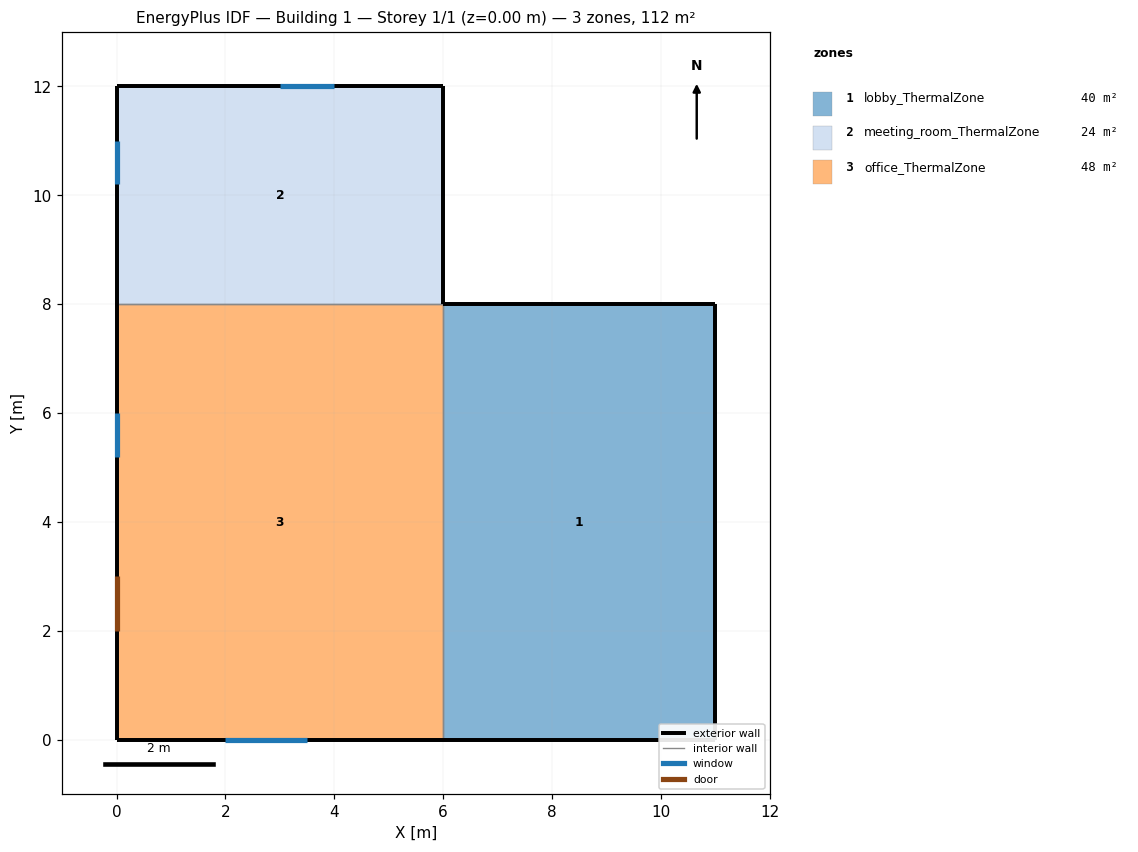
=== STOREY PLAN SPEC (per zone: floor XY polygon, exterior-wall plan segments, windows/doors) ===
zone 1: lobby_ThermalZone  (40.0 m²)
  floor: (6.00, 8.00) (11.00, 8.00) (11.00, 0.00) (6.00, 0.00)
  exterior wall: (11.00, 0.00) – (11.00, 8.00)  [8.0 m]
  exterior wall: (11.00, 8.00) – (6.00, 8.00)  [5.0 m]
  exterior wall: (6.00, 0.00) – (11.00, 0.00)  [5.0 m]
  interior walls: 1
zone 2: meeting_room_ThermalZone  (24.0 m²)
  floor: (0.00, 12.00) (6.00, 12.00) (6.00, 8.00) (0.00, 8.00)
  exterior wall: (6.00, 8.00) – (6.00, 12.00)  [4.0 m]
  exterior wall: (6.00, 12.00) – (0.00, 12.00)  [6.0 m]
    window: (4.00, 12.00) – (3.00, 12.00)  [1.0 m²]
  exterior wall: (0.00, 12.00) – (0.00, 8.00)  [4.0 m]
    window: (0.00, 11.00) – (0.00, 10.20)  [1.2 m²]
  interior walls: 1
zone 3: office_ThermalZone  (48.0 m²)
  floor: (0.00, 8.00) (6.00, 8.00) (6.00, 0.00) (0.00, 0.00)
  exterior wall: (0.00, 0.00) – (6.00, 0.00)  [6.0 m]
    window: (2.00, 0.00) – (3.50, 0.00)  [3.0 m²]
  exterior wall: (0.00, 8.00) – (0.00, 0.00)  [8.0 m]
    door: (0.00, 3.00) – (0.00, 2.00)  [2.5 m²]
    window: (0.00, 6.00) – (0.00, 5.20)  [1.2 m²]
  interior walls: 2

=== DERIVED (storey summary) ===
Building: Building 1
Storey: 1 of 1  (floor level z = 0.00 m)
Storey gross floor area: 112.0 m²
Zones on this storey: 3
  - lobby_ThermalZone: floor 40.0 m²; exterior wall 18.0 m (72.0 m²); WWR 0.0%
  - meeting_room_ThermalZone: floor 24.0 m²; exterior wall 14.0 m (56.0 m²); 2 window(s) 2.2 m²; WWR 3.9%
  - office_ThermalZone: floor 48.0 m²; exterior wall 14.0 m (56.0 m²); 2 window(s) 4.2 m²; WWR 7.5%; 1 door(s)
Zone adjacency (shared interzone walls):
  - lobby_ThermalZone ↔ office_ThermalZone
  - meeting_room_ThermalZone ↔ office_ThermalZone